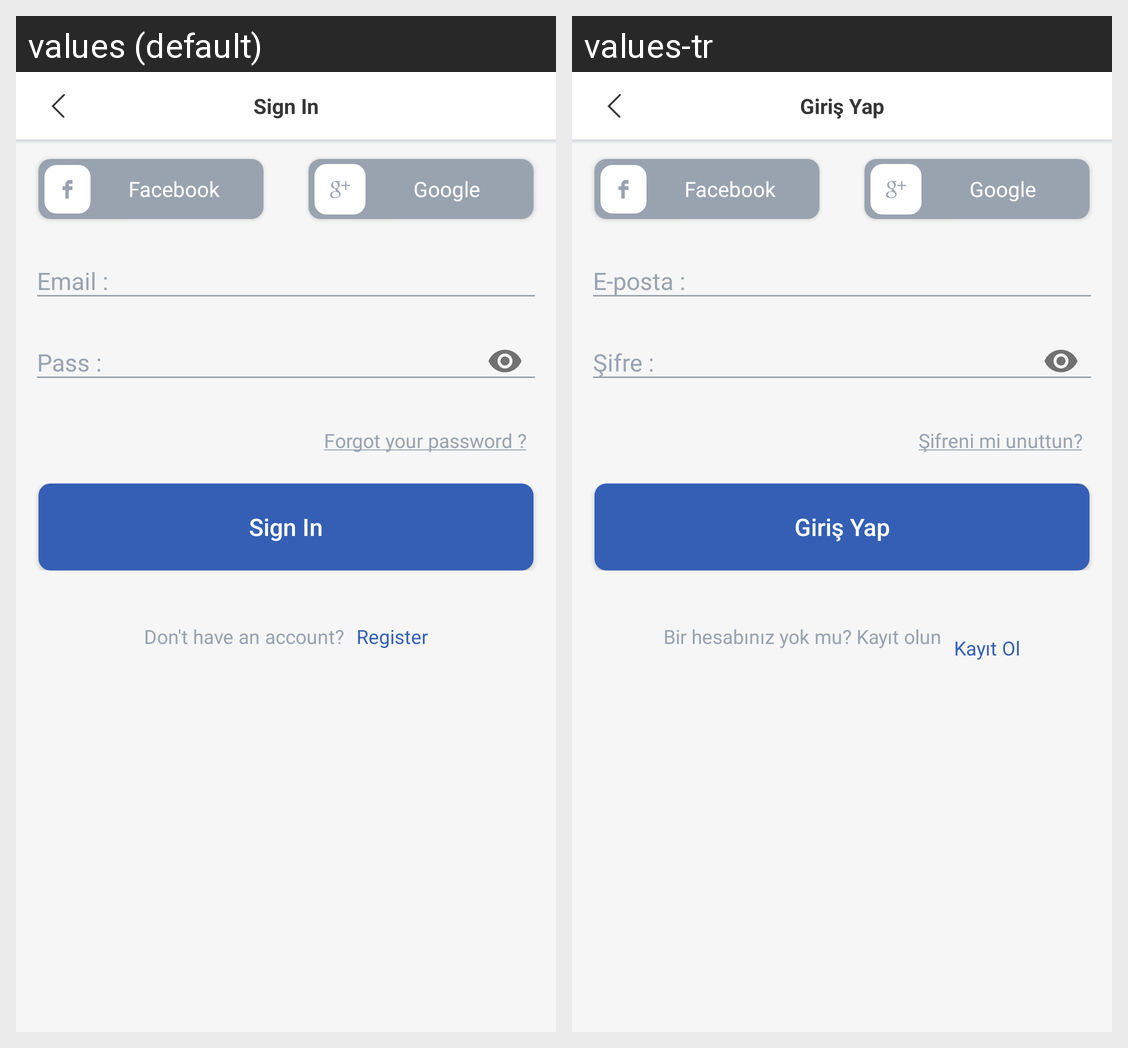

For this localized Android screen grid, give each drawn string resource with its value in every locale shown.
Android screen res/layout/activity_login.xml rendered under 2 locales, left to right: values (default), values-tr. Device: Nexus 5 (rendered at 1080×1920; each locale shown at half size, 540×960, under a caption strip naming it); theme AppTheme.
Strings drawn on this screen, with the default value and each locale's value (text and hints the layout hard-codes, and strings that could not be matched under every locale, appear in the picture but are not listed):

sign_in
  values: Sign In
  values-tr: Giriş Yap

facebook
  values: Facebook
  values-tr: Facebook  [not translated; the default value is used]

google_plus
  values: Google
  values-tr: Google  [not translated; the default value is used]

forgot_your_password
  values: Forgot your password ?
  values-tr: Şifreni mi unuttun?

dont_have_an_account
  values: Don't have an account?
  values-tr: Bir hesabınız yok mu? Kayıt olun
      

register
  values: Register
  values-tr: Kayıt Ol
